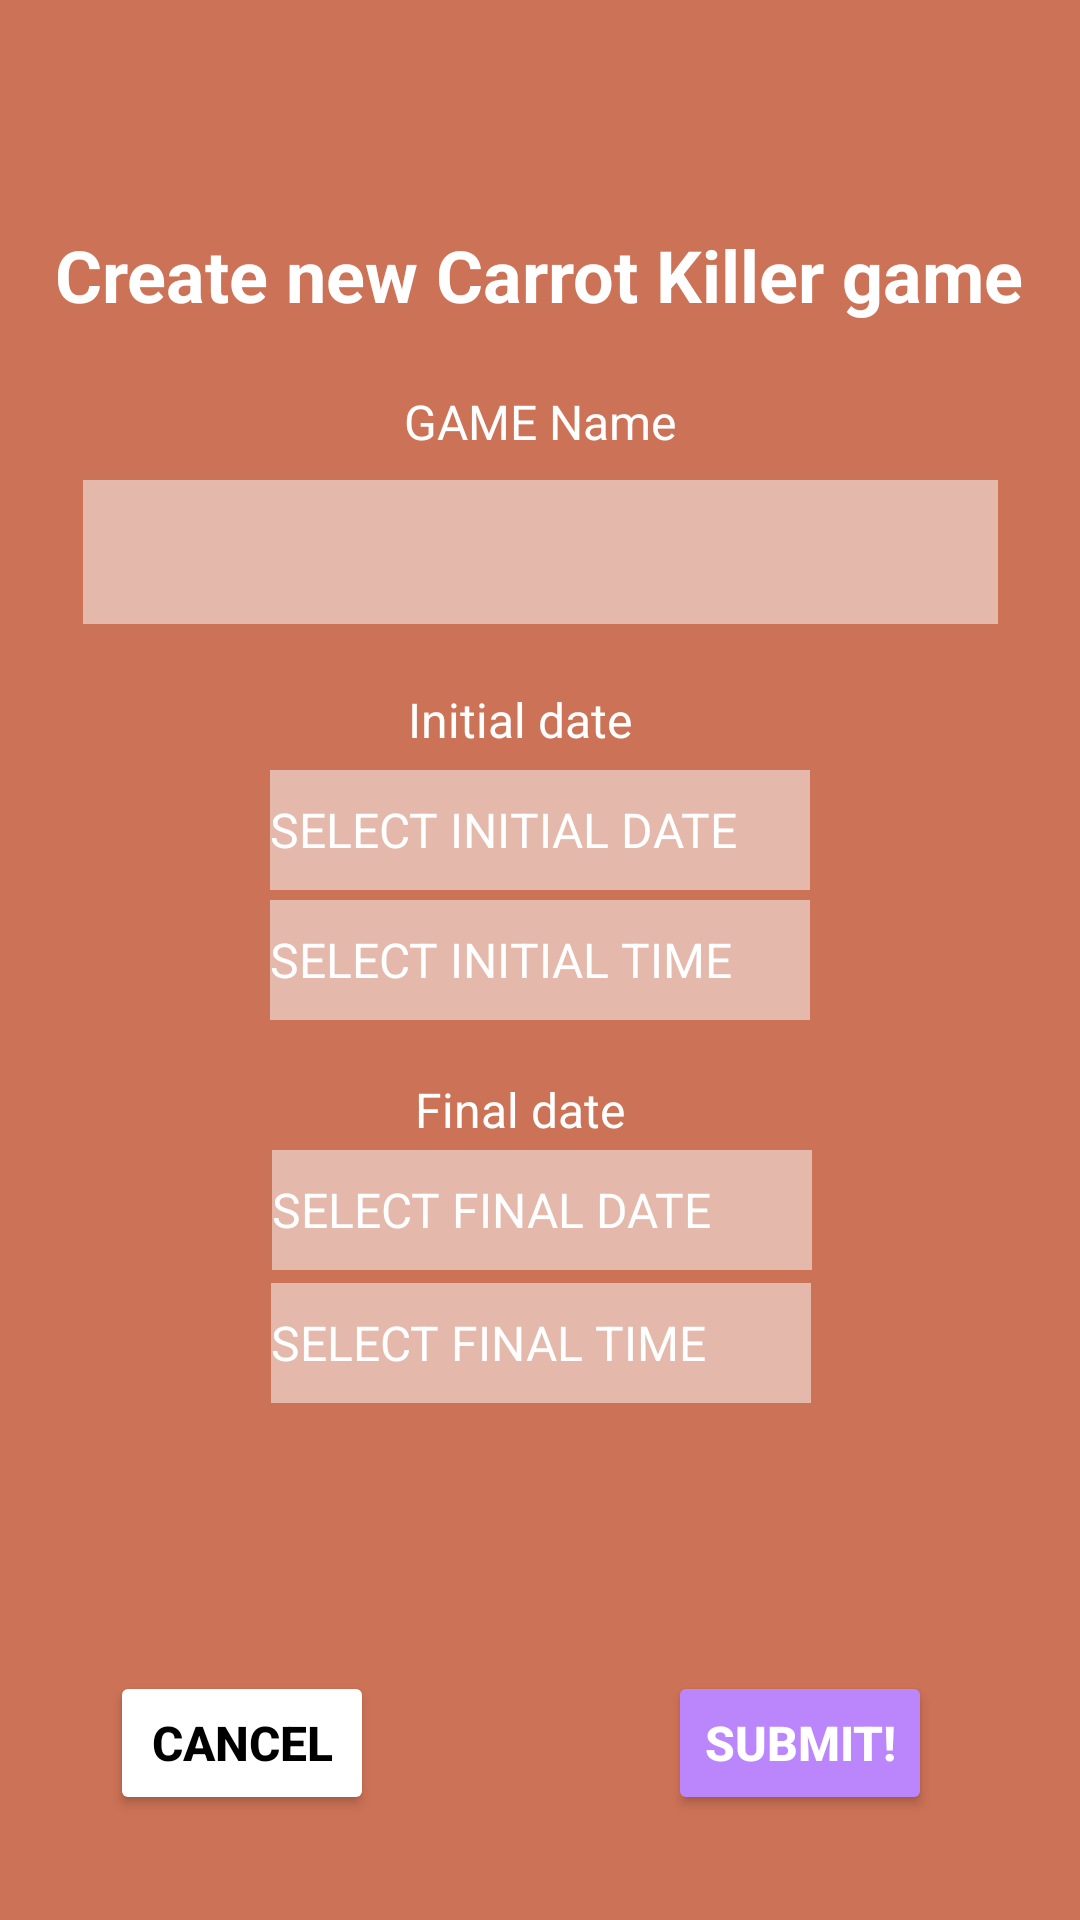

Here is an Android app screen rendered from its layout file. Give the layout XML and the strings, colors and styles it references.
<!-- AndroidManifest.xml: application theme Theme.AppCompat -->
<!-- res/layout/activity_new_game.xml -->
<?xml version="1.0" encoding="utf-8"?>
<androidx.constraintlayout.widget.ConstraintLayout xmlns:android="http://schemas.android.com/apk/res/android"
    xmlns:app="http://schemas.android.com/apk/res-auto"
    xmlns:tools="http://schemas.android.com/tools"
    android:layout_width="match_parent"
    android:layout_height="match_parent"
    android:theme="@style/Carrot"
    tools:context=".NewGameActivity">

    <EditText
        android:id="@+id/game_name"
        android:layout_width="305dp"
        android:layout_height="48dp"
        android:ems="10"
        android:inputType="textPersonName"
        app:layout_constraintBottom_toBottomOf="parent"
        app:layout_constraintEnd_toEndOf="parent"
        app:layout_constraintStart_toStartOf="parent"
        app:layout_constraintTop_toTopOf="parent"
        app:layout_constraintVertical_bias="0.27" />

    <TextView
        android:id="@+id/game_name_title"
        android:layout_width="91dp"
        android:layout_height="25dp"
        android:text="@string/game_name"
        app:layout_constraintBottom_toBottomOf="parent"
        app:layout_constraintEnd_toEndOf="parent"
        app:layout_constraintStart_toStartOf="parent"
        app:layout_constraintTop_toTopOf="parent"
        app:layout_constraintVertical_bias="0.211" />

    <Button
        android:id="@+id/submit_button"
        android:layout_width="wrap_content"
        android:layout_height="wrap_content"
        android:backgroundTint="@color/purple_200"
        android:text="@string/submit"
        android:textColor="@color/white"
        android:textStyle="bold"
        app:layout_constraintBottom_toBottomOf="parent"
        app:layout_constraintEnd_toEndOf="parent"
        app:layout_constraintHorizontal_bias="0.819"
        app:layout_constraintStart_toStartOf="parent"
        app:layout_constraintTop_toTopOf="parent"
        app:layout_constraintVertical_bias="0.941" />

    <TextView
        android:id="@+id/create_game_title"
        android:layout_width="wrap_content"
        android:layout_height="wrap_content"
        android:text="@string/create_new_carrot_killer_game"
        android:textSize="24sp"
        android:textStyle="bold"
        app:layout_constraintBottom_toBottomOf="parent"
        app:layout_constraintEnd_toEndOf="parent"
        app:layout_constraintHorizontal_bias="0.494"
        app:layout_constraintStart_toStartOf="parent"
        app:layout_constraintTop_toTopOf="parent"
        app:layout_constraintVertical_bias="0.124" />


    <TextView
        android:id="@+id/final_date_title"
        android:layout_width="82dp"
        android:layout_height="20dp"
        android:text="@string/final_date"
        app:layout_constraintBottom_toBottomOf="parent"
        app:layout_constraintEnd_toEndOf="parent"
        app:layout_constraintHorizontal_bias="0.498"
        app:layout_constraintStart_toStartOf="parent"
        app:layout_constraintTop_toTopOf="parent"
        app:layout_constraintVertical_bias="0.579" />

    <TextView
        android:id="@+id/initial_date_title"
        android:layout_width="87dp"
        android:layout_height="21dp"
        android:text="@string/initial_date"
        app:layout_constraintBottom_toBottomOf="parent"
        app:layout_constraintEnd_toEndOf="parent"
        app:layout_constraintHorizontal_bias="0.498"
        app:layout_constraintStart_toStartOf="parent"
        app:layout_constraintTop_toTopOf="parent"
        app:layout_constraintVertical_bias="0.37" />


    <EditText
        android:id="@+id/initial_date_input"
        android:layout_width="180dp"
        android:layout_height="40dp"
        android:ems="10"
        android:hint="@string/select_initial_date"
        android:inputType="none"
        app:layout_constraintBottom_toBottomOf="parent"
        app:layout_constraintEnd_toEndOf="parent"
        app:layout_constraintStart_toStartOf="parent"
        app:layout_constraintTop_toTopOf="parent"
        app:layout_constraintVertical_bias="0.428" />

    <EditText
        android:id="@+id/final_date_input"
        android:layout_width="180dp"
        android:layout_height="40dp"
        android:ems="10"
        android:hint="@string/select_final_date"
        android:inputType="date"
        app:layout_constraintBottom_toBottomOf="parent"
        app:layout_constraintEnd_toEndOf="parent"
        app:layout_constraintHorizontal_bias="0.503"
        app:layout_constraintStart_toStartOf="parent"
        app:layout_constraintTop_toTopOf="parent"
        app:layout_constraintVertical_bias="0.639" />


    <Button
        android:id="@+id/cancel_button"
        android:layout_width="wrap_content"
        android:layout_height="wrap_content"
        android:backgroundTint="@color/white"
        android:text="@string/cancel_new"
        android:textColor="@color/black"
        android:textStyle="bold"
        app:iconTint="#FF5722"
        app:layout_constraintBottom_toBottomOf="parent"
        app:layout_constraintEnd_toEndOf="parent"
        app:layout_constraintHorizontal_bias="0.135"
        app:layout_constraintStart_toStartOf="parent"
        app:layout_constraintTop_toTopOf="parent"
        app:layout_constraintVertical_bias="0.941" />

    <EditText
        android:id="@+id/initial_time_input"
        android:layout_width="180dp"
        android:layout_height="40dp"
        android:ems="10"
        android:hint="@string/select_initial_time"
        android:inputType="date"
        app:layout_constraintBottom_toBottomOf="parent"
        app:layout_constraintEnd_toEndOf="parent"
        app:layout_constraintStart_toStartOf="parent"
        app:layout_constraintTop_toTopOf="parent" />

    <EditText
        android:id="@+id/final_time_input"
        android:layout_width="180dp"
        android:layout_height="40dp"
        android:autofillHints=""
        android:ems="10"
        android:hint="@string/select_final_time"
        android:inputType="none"
        app:layout_constraintBottom_toBottomOf="parent"
        app:layout_constraintEnd_toEndOf="parent"
        app:layout_constraintHorizontal_bias="0.502"
        app:layout_constraintStart_toStartOf="parent"
        app:layout_constraintTop_toTopOf="parent"
        app:layout_constraintVertical_bias="0.713" />


</androidx.constraintlayout.widget.ConstraintLayout>
<!-- resources referenced by this layout -->
<resources>
  <color name="black">#FF000000</color>
  <color name="purple_200">#FFBB86FC</color>
  <color name="white">#FFFFFFFF</color>
  <string name="cancel_new">Cancel</string>
  <string name="create_new_carrot_killer_game">Create new Carrot Killer game</string>
  <string name="final_date">Final date</string>
  <string name="game_name">GAME Name</string>
  <string name="initial_date">Initial date</string>
  <string name="select_final_date">SELECT FINAL DATE</string>
  <string name="select_final_time">SELECT FINAL TIME</string>
  <string name="select_initial_date">SELECT INITIAL DATE</string>
  <string name="select_initial_time">SELECT INITIAL TIME</string>
  <string name="submit">Submit!</string>
  <style name="Carrot" parent="android:style/TextAppearance">
          
          <item name="colorPrimary">@color/white</item>
          <item name="colorPrimaryVariant">@color/orange</item>
          <item name="colorOnPrimary">@color/orange</item>
          
          <item name="android:statusBarColor">?attr/colorPrimaryVariant</item>
          
          <item name="android:textColor">@color/white</item>
          <item name="android:background">@color/orange</item>
          <item name="android:editTextBackground">@color/light_orange</item>
          <item name="android:editTextColor">@color/white</item>
          <item name="android:textColorHighlight">@color/white</item>
          <item name="android:textColorHint">@color/white</item>
          <item name="android:textColorLink">@color/white</item>
          <item name="navigationViewStyle">@color/white</item>
      </style>
  <color name="orange">#CC7256</color>
  <color name="light_orange">#E4B8AB</color>
</resources>
